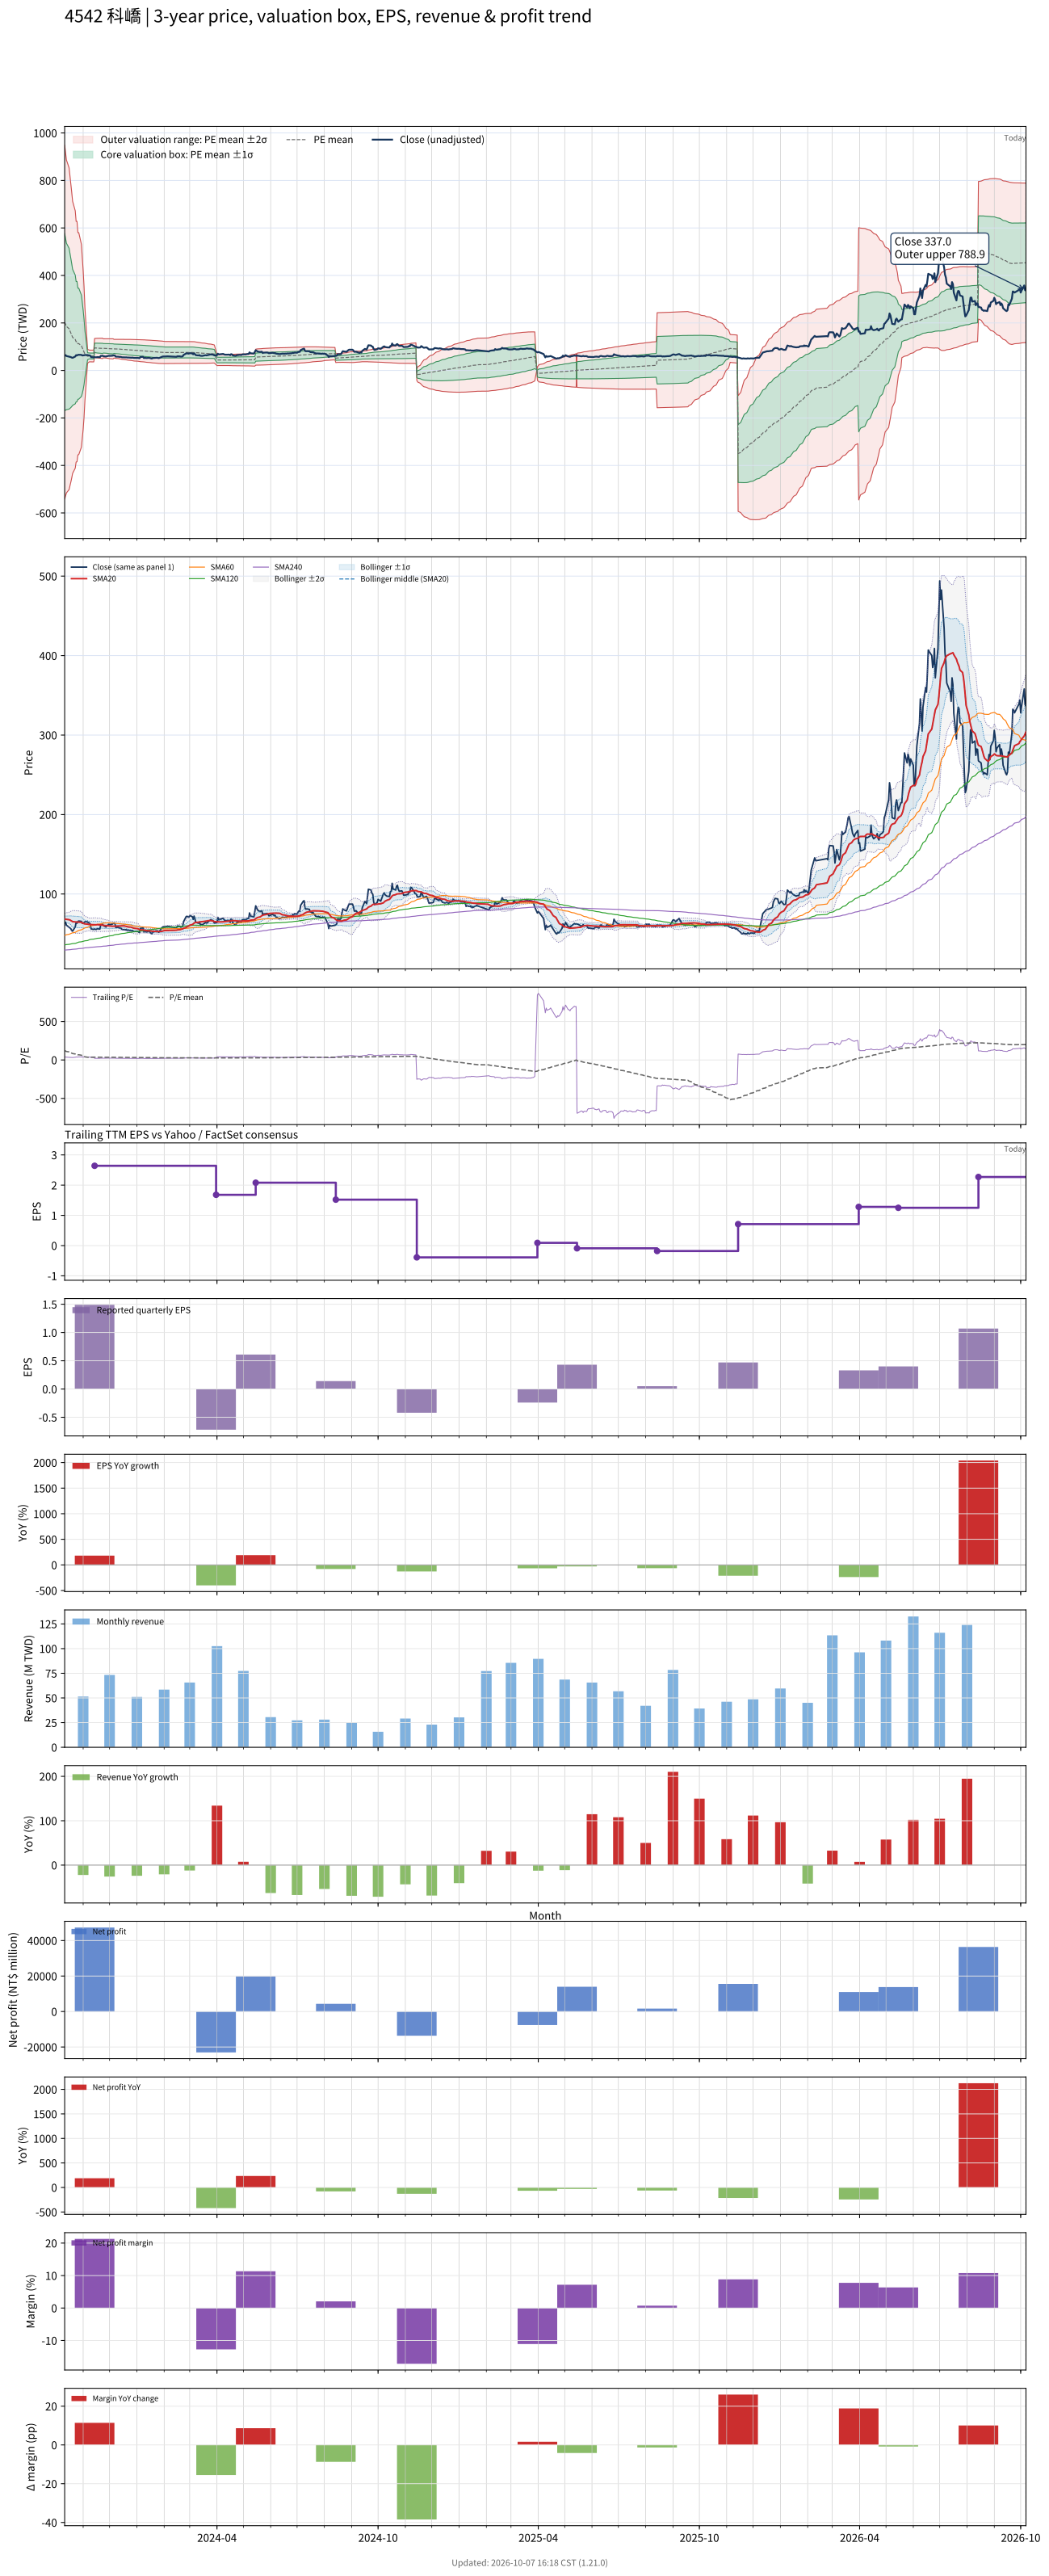

Data behind this chart, as committed beside it:
# chart-version: skill-stock-dynamic-val…
date, close, available_date, period_end, eps, ttm_eps, pe, pe_mean, pe_std, price_m2, price_m1, price_mean, price_p1, price_p2, forward_eps, forward_pe, forward_pe_mean, forward_pe_std, forward_price_m2, forward_price_m1, forward_price_mean, forward_price_p1, forward_price_p2, sma20
2023-10-11, 62.8, 2023-08-14, 2023-06-30, 0.7, 1.68, 37.38, 121.3, 221.7, -541.1, -168.7, 203.8, 576.3, 948.7, , , , , , , , , , 68.36
2023-10-12, 64.5, 2023-08-14, 2023-06-30, 0.7, 1.68, 38.39, 115.8, 215.4, -529.1, -167.3, 194.6, 556.4, 918.3, , , , , , , , , , 68.36
2023-10-13, 60.8, 2023-08-14, 2023-06-30, 0.7, 1.68, 36.19, 110.2, 208.6, -515.6, -165.2, 185.2, 535.6, 886, , , , , , , , , , 68.11
2023-10-16, 58.2, 2023-08-14, 2023-06-30, 0.7, 1.68, 34.64, 104.7, 201.6, -501.5, -162.8, 176, 514.7, 853.4, , , , , , , , , , 67.68
2023-10-17, 57.5, 2023-08-14, 2023-06-30, 0.7, 1.68, 34.23, 99.29, 194.4, -486.4, -159.8, 166.8, 493.4, 820.1, , , , , , , , , , 67.29
2023-10-18, 56.3, 2023-08-14, 2023-06-30, 0.7, 1.68, 33.51, 93.83, 186.8, -469.9, -156.1, 157.6, 471.4, 785.2, , , , , , , , , , 66.69
2023-10-19, 54.2, 2023-08-14, 2023-06-30, 0.7, 1.68, 32.26, 88.48, 179, -452.9, -152.1, 148.6, 449.4, 750.2, , , , , , , , , , 65.94
2023-10-20, 53.3, 2023-08-14, 2023-06-30, 0.7, 1.68, 31.73, 83.05, 170.5, -433.5, -147, 139.5, 426, 712.5, , , , , , , , , , 65.25
2023-10-23, 58.6, 2023-08-14, 2023-06-30, 0.7, 1.68, 34.88, 77.62, 161.3, -411.4, -140.5, 130.4, 401.3, 672.2, , , , , , , , , , 64.89
2023-10-24, 64.4, 2023-08-14, 2023-06-30, 0.7, 1.68, 38.33, 72.1, 150.8, -385.4, -132.2, 121.1, 374.4, 627.7, , , , , , , , , , 64.82
2023-10-25, 63.2, 2023-08-14, 2023-06-30, 0.7, 1.68, 37.62, 72.42, 150.7, -384.5, -131.4, 121.7, 374.8, 627.8, , , , , , , , , , 64.68
2023-10-26, 65.5, 2023-08-14, 2023-06-30, 0.7, 1.68, 38.99, 66.92, 139.2, -355.3, -121.4, 112.4, 346.3, 580.1, , , , , , , , , , 64.81
2023-10-27, 66, 2023-08-14, 2023-06-30, 0.7, 1.68, 39.29, 67.24, 139.1, -354.4, -120.7, 113, 346.6, 580.3, , , , , , , , , , 64.64
2023-10-30, 65.6, 2023-08-14, 2023-06-30, 0.7, 1.68, 39.05, 61.9, 127.2, -323.3, -109.6, 104, 317.6, 531.2, , , , , , , , , , 64.36
2023-10-31, 63, 2023-08-14, 2023-06-30, 0.7, 1.68, 37.5, 56.59, 114, -287.8, -96.38, 95.07, 286.5, 478, , , , , , , , , , 63.66
2023-11-01, 63.8, 2023-08-14, 2023-06-30, 0.7, 1.68, 37.98, 51.39, 99.39, -247.6, -80.64, 86.33, 253.3, 420.3, , , , , , , , , , 63.08
2023-11-02, 63.9, 2023-08-14, 2023-06-30, 0.7, 1.68, 38.04, 46.17, 81.86, -197.5, -59.95, 77.57, 215.1, 352.6, , , , , , , , , , 62.75
2023-11-03, 65.1, 2023-08-14, 2023-06-30, 0.7, 1.68, 38.75, 40.89, 58.11, -126.5, -28.92, 68.7, 166.3, 263.9, , , , , , , , , , 62.38
2023-11-06, 64.9, 2023-08-14, 2023-06-30, 0.7, 1.68, 38.63, 35.67, 8.698, 30.7, 45.31, 59.93, 74.54, 89.15, , , , , , , , , , 62.06
2023-11-07, 63.8, 2023-08-14, 2023-06-30, 0.7, 1.68, 37.98, 35.99, 8.056, 33.39, 46.92, 60.46, 73.99, 87.53, , , , , , , , , , 61.77
2023-11-08, 63.6, 2023-08-14, 2023-06-30, 0.7, 1.68, 37.86, 36.3, 7.345, 36.31, 48.65, 60.99, 73.33, 85.67, , , , , , , , , , 61.81
2023-11-09, 62.3, 2023-08-14, 2023-06-30, 0.7, 1.68, 37.08, 36.29, 7.341, 36.3, 48.63, 60.96, 73.3, 85.63, , , , , , , , , , 61.7
2023-11-10, 56.1, 2023-08-14, 2023-06-30, 0.7, 1.68, 33.39, 36.24, 7.34, 36.21, 48.55, 60.88, 73.21, 85.54, , , , , , , , , , 61.47
2023-11-13, 55.4, 2023-08-14, 2023-06-30, 0.7, 1.68, 32.98, 36.2, 7.345, 36.13, 48.47, 60.81, 73.15, 85.49, , , , , , , , , , 61.33
2023-11-14, 56.1, 2023-11-14, 2023-09-30, 1.49, 2.64, 21.25, 36.06, 7.47, 55.77, 75.49, 95.21, 114.9, 134.6, , , , , , , , , , 61.26
2023-11-15, 55.4, 2023-11-14, 2023-09-30, 1.49, 2.64, 20.98, 35.92, 7.594, 54.74, 74.79, 94.84, 114.9, 134.9, , , , , , , , , , 61.21
2023-11-16, 55.5, 2023-11-14, 2023-09-30, 1.49, 2.64, 21.02, 35.79, 7.713, 53.75, 74.11, 94.47, 114.8, 135.2, , , , , , , , , , 61.27
2023-11-17, 56.3, 2023-11-14, 2023-09-30, 1.49, 2.64, 21.33, 35.65, 7.823, 52.81, 73.46, 94.12, 114.8, 135.4, , , , , , , , , , 61.42
2023-11-20, 55.9, 2023-11-14, 2023-09-30, 1.49, 2.64, 21.17, 35.51, 7.932, 51.88, 72.82, 93.76, 114.7, 135.6, , , , , , , , , , 61.29
2023-11-21, 61.4, 2023-11-14, 2023-09-30, 1.49, 2.64, 23.26, 35.39, 8.007, 51.16, 72.3, 93.43, 114.6, 135.7, , , , , , , , , , 61.14
2023-11-22, 61.2, 2023-11-14, 2023-09-30, 1.49, 2.64, 23.18, 35.27, 8.08, 50.44, 71.77, 93.11, 114.4, 135.8, , , , , , , , , , 61.04
2023-11-23, 62.1, 2023-11-14, 2023-09-30, 1.49, 2.64, 23.52, 35.15, 8.147, 49.77, 71.28, 92.79, 114.3, 135.8, , , , , , , , , , 60.87
2023-11-24, 60.2, 2023-11-14, 2023-09-30, 1.49, 2.64, 22.8, 35.34, 7.566, 53.35, 73.32, 93.29, 113.3, 133.2, , , , , , , , , , 60.58
2023-11-27, 58.5, 2023-11-14, 2023-09-30, 1.49, 2.64, 22.16, 35.21, 7.657, 52.52, 72.73, 92.95, 113.2, 133.4, , , , , , , , , , 60.23
2023-11-28, 60.4, 2023-11-14, 2023-09-30, 1.49, 2.64, 22.88, 35.08, 7.736, 51.78, 72.2, 92.62, 113, 133.5, , , , , , , , , , 60.09
2023-11-29, 60.6, 2023-11-14, 2023-09-30, 1.49, 2.64, 22.95, 34.96, 7.81, 51.06, 71.67, 92.29, 112.9, 133.5, , , , , , , , , , 59.94
2023-11-30, 61.9, 2023-11-14, 2023-09-30, 1.49, 2.64, 23.45, 34.84, 7.875, 50.39, 71.18, 91.98, 112.8, 133.6, , , , , , , , , , 59.84
2023-12-01, 61.4, 2023-11-14, 2023-09-30, 1.49, 2.64, 23.26, 34.71, 7.939, 49.73, 70.68, 91.64, 112.6, 133.6, , , , , , , , , , 59.65
2023-12-04, 62, 2023-11-14, 2023-09-30, 1.49, 2.64, 23.48, 34.58, 7.995, 49.09, 70.2, 91.3, 112.4, 133.5, , , , , , , , , , 59.51
2023-12-05, 63, 2023-11-14, 2023-09-30, 1.49, 2.64, 23.86, 34.46, 8.046, 48.5, 69.74, 90.98, 112.2, 133.5, , , , , , , , , , 59.47
2023-12-06, 63.4, 2023-11-14, 2023-09-30, 1.49, 2.64, 24.02, 34.66, 7.459, 52.13, 71.82, 91.51, 111.2, 130.9, , , , , , , , , , 59.45
2023-12-07, 63.1, 2023-11-14, 2023-09-30, 1.49, 2.64, 23.9, 34.53, 7.51, 51.51, 71.34, 91.17, 111, 130.8, , , , , , , , , , 59.49
2023-12-08, 58, 2023-11-14, 2023-09-30, 1.49, 2.64, 21.97, 34.39, 7.583, 50.74, 70.76, 90.78, 110.8, 130.8, , , , , , , , , , 59.59
2023-12-11, 58.1, 2023-11-14, 2023-09-30, 1.49, 2.64, 22.01, 34.24, 7.654, 49.99, 70.2, 90.41, 110.6, 130.8, , , , , , , , , , 59.73
2023-12-12, 57.1, 2023-11-14, 2023-09-30, 1.49, 2.64, 21.63, 34.1, 7.728, 49.22, 69.63, 90.03, 110.4, 130.8, , , , , , , , , , 59.77
2023-12-13, 57.6, 2023-11-14, 2023-09-30, 1.49, 2.64, 21.82, 33.96, 7.799, 48.49, 69.07, 89.66, 110.3, 130.8, , , , , , , , , , 59.88
2023-12-14, 57, 2023-11-14, 2023-09-30, 1.49, 2.64, 21.59, 33.82, 7.869, 47.75, 68.52, 89.29, 110.1, 130.8, , , , , , , , , , 59.96
2023-12-15, 55.5, 2023-11-14, 2023-09-30, 1.49, 2.64, 21.02, 33.68, 7.944, 46.97, 67.94, 88.92, 109.9, 130.9, , , , , , , , , , 59.92
2023-12-18, 55, 2023-11-14, 2023-09-30, 1.49, 2.64, 20.83, 33.54, 8.02, 46.19, 67.36, 88.54, 109.7, 130.9, , , , , , , , , , 59.88
2023-12-19, 55, 2023-11-14, 2023-09-30, 1.49, 2.64, 20.83, 33.39, 8.089, 45.43, 66.79, 88.15, 109.5, 130.9, , , , , , , , , , 59.55
2023-12-20, 55.3, 2023-11-14, 2023-09-30, 1.49, 2.64, 20.95, 33.24, 8.153, 44.71, 66.23, 87.75, 109.3, 130.8, , , , , , , , , , 59.26
2023-12-21, 54.4, 2023-11-14, 2023-09-30, 1.49, 2.64, 20.61, 33.09, 8.219, 43.96, 65.66, 87.36, 109.1, 130.8, , , , , , , , , , 58.88
2023-12-22, 54.6, 2023-11-14, 2023-09-30, 1.49, 2.64, 20.68, 32.94, 8.279, 43.24, 65.1, 86.96, 108.8, 130.7, , , , , , , , , , 58.59
2023-12-25, 54, 2023-11-14, 2023-09-30, 1.49, 2.64, 20.45, 32.79, 8.342, 42.52, 64.54, 86.57, 108.6, 130.6, , , , , , , , , , 58.37
2023-12-26, 53.6, 2023-11-14, 2023-09-30, 1.49, 2.64, 20.3, 32.64, 8.401, 41.8, 63.98, 86.16, 108.3, 130.5, , , , , , , , , , 58.03
2023-12-27, 54.2, 2023-11-14, 2023-09-30, 1.49, 2.64, 20.53, 32.49, 8.456, 41.12, 63.44, 85.76, 108.1, 130.4, , , , , , , , , , 57.71
2023-12-28, 53.2, 2023-11-14, 2023-09-30, 1.49, 2.64, 20.15, 32.34, 8.513, 40.42, 62.89, 85.36, 107.8, 130.3, , , , , , , , , , 57.27
2023-12-29, 52.8, 2023-11-14, 2023-09-30, 1.49, 2.64, 20, 32.18, 8.568, 39.72, 62.34, 84.96, 107.6, 130.2, , , , , , , , , , 56.84
2024-01-02, 53, 2023-11-14, 2023-09-30, 1.49, 2.64, 20.08, 32.03, 8.622, 39.04, 61.8, 84.56, 107.3, 130.1, , , , , , , , , , 56.4
... 668 more rows
